3-way image classification set "dataset" from GitHub (markjosephfernandez-cloud/capstone2027); label vocabulary: dal-uy, graduation, kasadyaan.

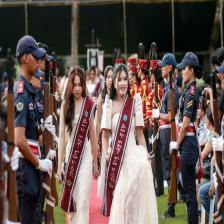
Label: graduation

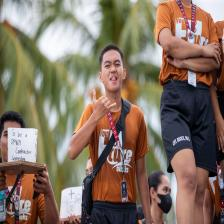
Label: dal-uy

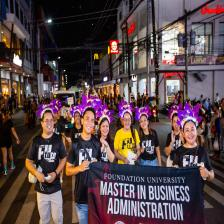
Label: kasadyaan

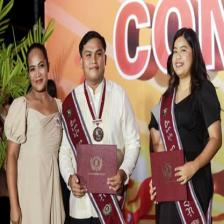
Label: graduation

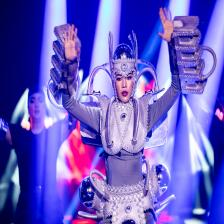
Label: kasadyaan
